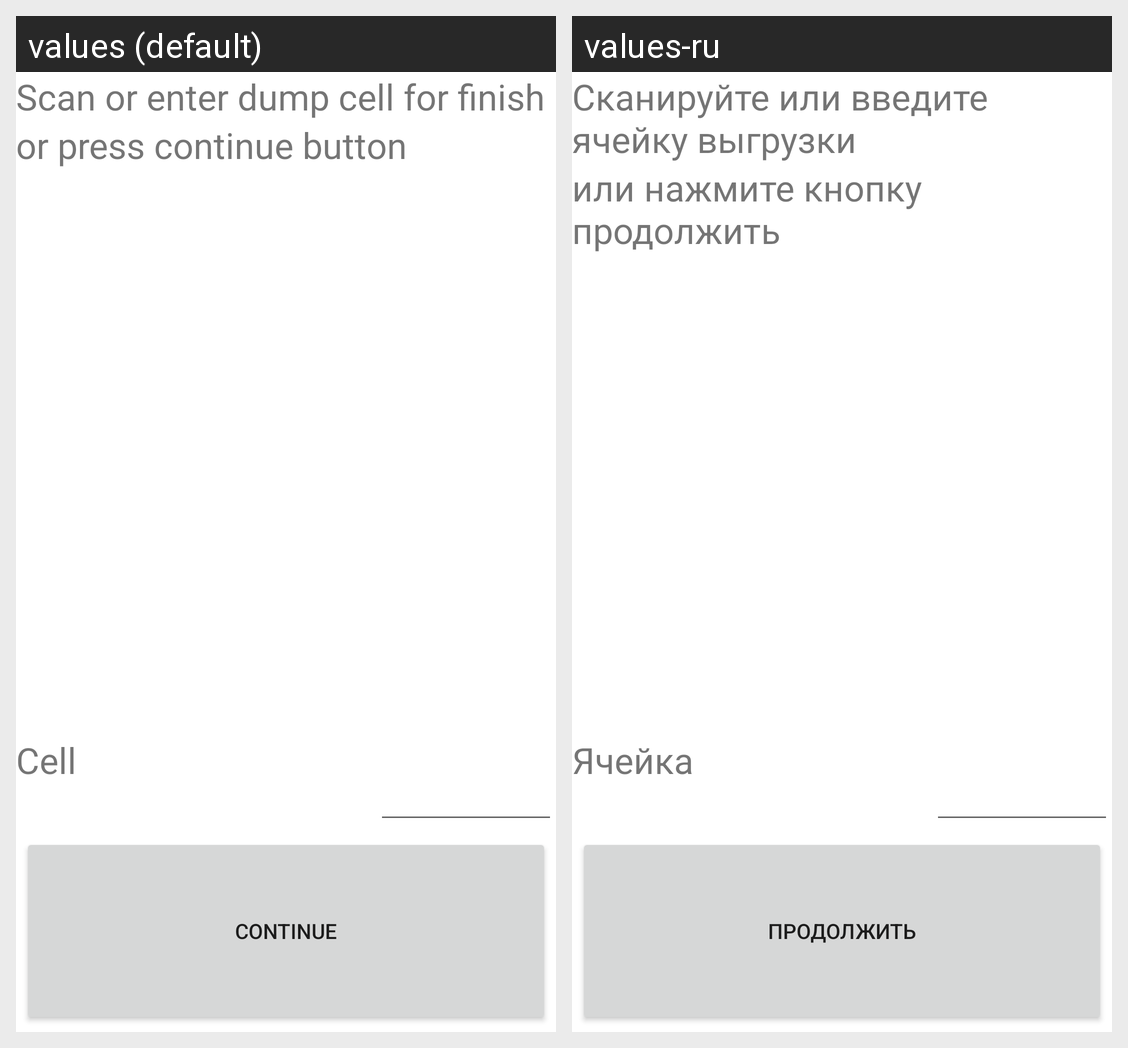

Here is an Android app screen in its default locale and in the app's own translations. Write out the translated-string differences for the strings that appear on this screen.
Android screen res/layout/fragment_finish_picking.xml rendered under 2 locales, left to right: values (default), values-ru. Device: Nexus 5 (rendered at 1080×1920; each locale shown at half size, 540×960, under a caption strip naming it); theme Theme.GoodsCollection.
Strings drawn on this screen, with the default value and each locale's value (text and hints the layout hard-codes, and strings that could not be matched under every locale, appear in the picture but are not listed):

finish_picking_msg
  values: Scan or enter dump cell for finish
  values-ru: Сканируйте или введите ячейку выгрузки

finish_picking_msg2
  values: or press continue button
  values-ru: или нажмите кнопку продолжить

cell
  values: Cell
  values-ru: Ячейка

continue_pick
  values: Continue
  values-ru: Продолжить
